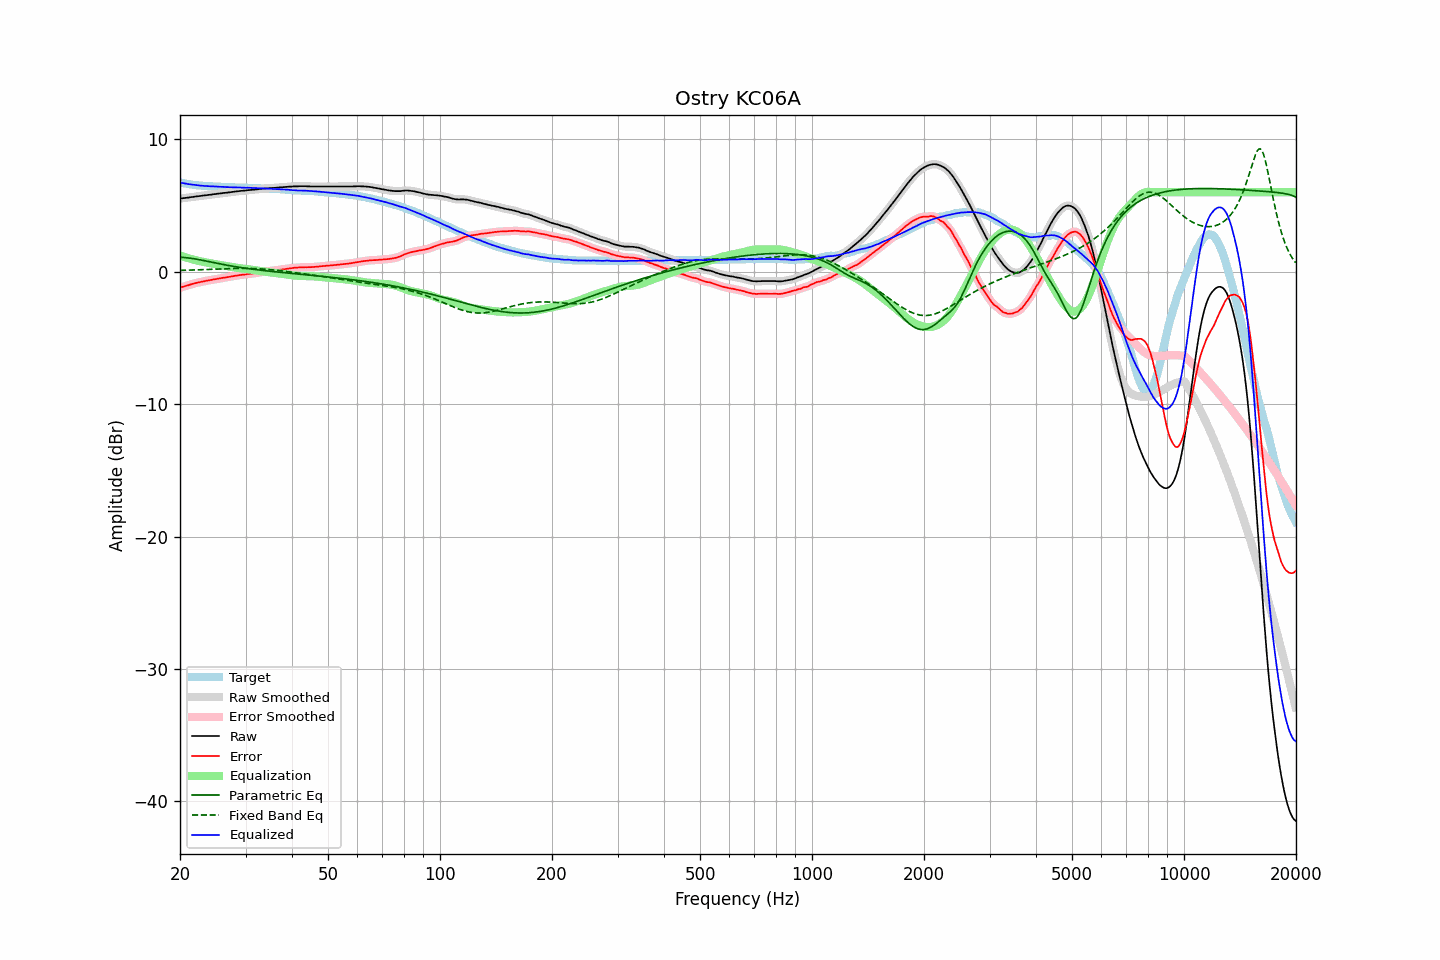

The data file committed next to this chart (first rows):
frequency, raw, error, smoothed, error_smoothed, equalization, parametric_eq, fixed_band_eq, equalized_raw, equalized_smoothed, target
20.00, 5.52, -1.21, 5.52, -1.21, 1.22, 1.09, 0.09, 6.74, 6.73, 6.73
20.20, 5.53, -1.17, 5.53, -1.17, 1.18, 1.08, 0.10, 6.70, 6.71, 6.70
20.40, 5.55, -1.13, 5.55, -1.14, 1.14, 1.07, 0.10, 6.69, 6.68, 6.68
20.61, 5.56, -1.10, 5.56, -1.10, 1.10, 1.06, 0.10, 6.66, 6.66, 6.66
20.81, 5.58, -1.06, 5.58, -1.07, 1.06, 1.05, 0.11, 6.64, 6.64, 6.64
21.02, 5.59, -1.03, 5.59, -1.03, 1.02, 1.04, 0.11, 6.61, 6.62, 6.62
21.23, 5.61, -0.99, 5.61, -0.99, 0.99, 1.02, 0.12, 6.60, 6.60, 6.60
21.44, 5.63, -0.95, 5.62, -0.96, 0.96, 1.01, 0.12, 6.58, 6.58, 6.58
21.66, 5.64, -0.92, 5.64, -0.92, 0.92, 0.99, 0.12, 6.56, 6.56, 6.56
21.87, 5.66, -0.89, 5.66, -0.89, 0.89, 0.97, 0.13, 6.55, 6.55, 6.55
22.09, 5.68, -0.85, 5.68, -0.86, 0.86, 0.95, 0.13, 6.54, 6.53, 6.53
22.31, 5.69, -0.83, 5.69, -0.83, 0.83, 0.93, 0.14, 6.52, 6.52, 6.52
22.54, 5.71, -0.80, 5.71, -0.80, 0.80, 0.90, 0.14, 6.51, 6.51, 6.51
22.76, 5.72, -0.78, 5.72, -0.78, 0.77, 0.88, 0.15, 6.49, 6.49, 6.50
22.99, 5.74, -0.75, 5.74, -0.75, 0.75, 0.86, 0.15, 6.49, 6.49, 6.49
23.22, 5.75, -0.73, 5.75, -0.72, 0.72, 0.83, 0.16, 6.47, 6.48, 6.48
23.45, 5.77, -0.70, 5.77, -0.70, 0.70, 0.81, 0.16, 6.47, 6.47, 6.47
23.69, 5.78, -0.68, 5.78, -0.68, 0.68, 0.78, 0.17, 6.46, 6.46, 6.46
23.92, 5.80, -0.66, 5.80, -0.66, 0.66, 0.76, 0.17, 6.45, 6.45, 6.45
24.16, 5.81, -0.63, 5.81, -0.63, 0.63, 0.73, 0.18, 6.44, 6.45, 6.44
24.40, 5.83, -0.61, 5.83, -0.61, 0.61, 0.71, 0.18, 6.44, 6.44, 6.44
24.65, 5.85, -0.58, 5.85, -0.59, 0.59, 0.68, 0.19, 6.44, 6.43, 6.43
24.89, 5.86, -0.57, 5.86, -0.57, 0.57, 0.66, 0.19, 6.43, 6.43, 6.43
25.14, 5.88, -0.54, 5.88, -0.54, 0.54, 0.63, 0.20, 6.42, 6.42, 6.42
25.39, 5.89, -0.52, 5.89, -0.52, 0.52, 0.61, 0.20, 6.41, 6.41, 6.41
25.65, 5.91, -0.50, 5.91, -0.50, 0.50, 0.58, 0.21, 6.41, 6.41, 6.41
25.91, 5.92, -0.48, 5.92, -0.48, 0.48, 0.56, 0.21, 6.40, 6.40, 6.40
26.16, 5.94, -0.46, 5.94, -0.46, 0.46, 0.54, 0.22, 6.40, 6.40, 6.40
26.43, 5.95, -0.45, 5.95, -0.44, 0.44, 0.51, 0.22, 6.39, 6.39, 6.40
26.69, 5.96, -0.43, 5.96, -0.43, 0.42, 0.49, 0.23, 6.38, 6.39, 6.39
26.96, 5.98, -0.41, 5.98, -0.41, 0.40, 0.47, 0.23, 6.38, 6.38, 6.38
27.23, 5.99, -0.38, 5.99, -0.38, 0.38, 0.45, 0.24, 6.37, 6.38, 6.37
27.50, 6.01, -0.36, 6.01, -0.36, 0.36, 0.42, 0.24, 6.37, 6.37, 6.37
27.77, 6.03, -0.34, 6.03, -0.34, 0.34, 0.40, 0.24, 6.37, 6.37, 6.37
28.05, 6.04, -0.32, 6.04, -0.32, 0.32, 0.38, 0.25, 6.36, 6.36, 6.36
28.33, 6.06, -0.30, 6.06, -0.30, 0.30, 0.36, 0.25, 6.36, 6.36, 6.36
28.62, 6.07, -0.29, 6.07, -0.28, 0.28, 0.34, 0.25, 6.35, 6.36, 6.36
28.90, 6.09, -0.26, 6.09, -0.26, 0.27, 0.32, 0.25, 6.36, 6.35, 6.35
29.19, 6.10, -0.25, 6.10, -0.25, 0.25, 0.31, 0.25, 6.35, 6.35, 6.34
29.48, 6.11, -0.23, 6.11, -0.23, 0.23, 0.29, 0.25, 6.34, 6.34, 6.34
29.78, 6.12, -0.22, 6.12, -0.22, 0.22, 0.27, 0.25, 6.34, 6.34, 6.34
30.08, 6.13, -0.21, 6.13, -0.20, 0.20, 0.25, 0.25, 6.33, 6.33, 6.34
30.38, 6.15, -0.18, 6.15, -0.19, 0.19, 0.24, 0.25, 6.34, 6.33, 6.33
30.68, 6.16, -0.17, 6.16, -0.17, 0.17, 0.22, 0.25, 6.33, 6.33, 6.33
30.99, 6.17, -0.16, 6.17, -0.15, 0.16, 0.20, 0.24, 6.32, 6.32, 6.33
31.30, 6.18, -0.14, 6.18, -0.14, 0.14, 0.19, 0.24, 6.32, 6.32, 6.32
31.61, 6.19, -0.12, 6.19, -0.12, 0.12, 0.17, 0.24, 6.31, 6.31, 6.31
31.93, 6.21, -0.10, 6.20, -0.10, 0.10, 0.16, 0.23, 6.31, 6.31, 6.31
32.24, 6.22, -0.09, 6.22, -0.08, 0.08, 0.14, 0.22, 6.30, 6.30, 6.31
32.57, 6.23, -0.07, 6.23, -0.07, 0.07, 0.13, 0.22, 6.30, 6.30, 6.29
32.89, 6.25, -0.04, 6.25, -0.05, 0.05, 0.11, 0.21, 6.30, 6.29, 6.29
33.22, 6.26, -0.03, 6.26, -0.03, 0.03, 0.10, 0.20, 6.29, 6.29, 6.29
33.55, 6.27, -0.01, 6.27, -0.01, 0.01, 0.08, 0.19, 6.28, 6.28, 6.28
33.89, 6.28, 0.00, 6.28, 0.00, -0.01, 0.07, 0.18, 6.27, 6.27, 6.28
34.23, 6.29, 0.02, 6.29, 0.02, -0.02, 0.06, 0.17, 6.27, 6.27, 6.27
34.57, 6.30, 0.04, 6.30, 0.04, -0.04, 0.04, 0.16, 6.26, 6.26, 6.26
34.92, 6.31, 0.05, 6.31, 0.05, -0.05, 0.03, 0.15, 6.26, 6.26, 6.26
35.27, 6.32, 0.07, 6.32, 0.07, -0.06, 0.02, 0.14, 6.25, 6.25, 6.25
35.62, 6.32, 0.08, 6.32, 0.08, -0.08, 0.00, 0.13, 6.24, 6.24, 6.24
35.97, 6.33, 0.09, 6.33, 0.09, -0.09, -0.01, 0.11, 6.24, 6.24, 6.24
... 635 more rows
